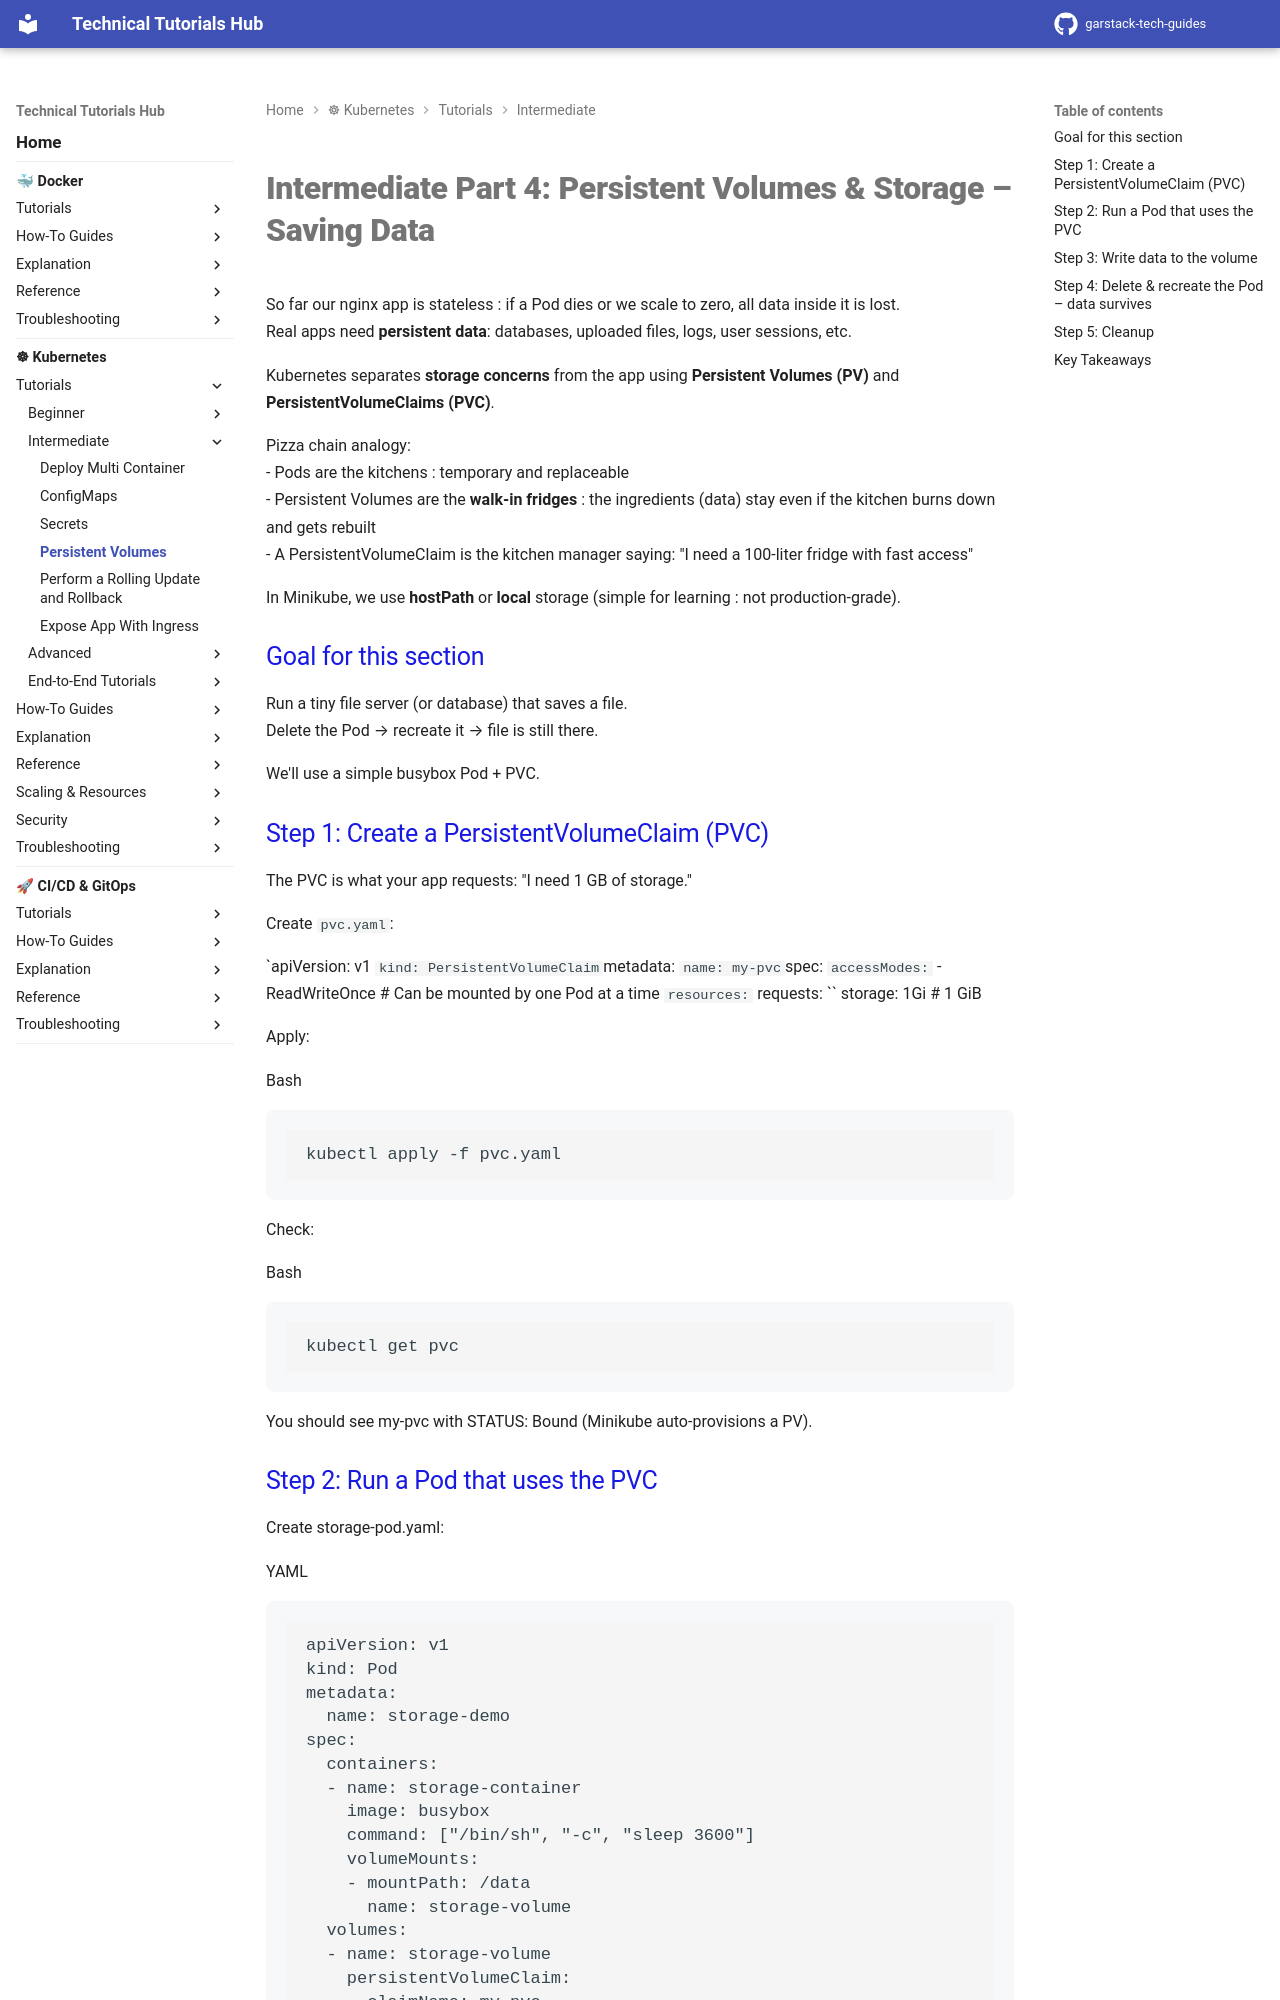

repository: garstack1/gstack-tech-guides · page: kubernetes/tutorials/intermediate/persistent-volumes-and-storage/index.html · generator: mkdocs



# Intermediate Part 4: Persistent Volumes & Storage – Saving Data

So far our nginx app is stateless : if a Pod dies or we scale to zero, all data inside it is lost.  
Real apps need **persistent data**: databases, uploaded files, logs, user sessions, etc.

Kubernetes separates **storage concerns** from the app using **Persistent Volumes (PV)** and **PersistentVolumeClaims (PVC)**.

Pizza chain analogy:  
- Pods are the kitchens : temporary and replaceable  
- Persistent Volumes are the **walk-in fridges** : the ingredients (data) stay even if the kitchen burns down and gets rebuilt  
- A PersistentVolumeClaim is the kitchen manager saying: "I need a 100-liter fridge with fast access"

In Minikube, we use **hostPath** or **local** storage (simple for learning : not production-grade).

## Goal for this section

Run a tiny file server (or database) that saves a file.  
Delete the Pod → recreate it → file is still there.

We'll use a simple busybox Pod + PVC.

## Step 1: Create a PersistentVolumeClaim (PVC)

The PVC is what your app requests: "I need 1 GB of storage."

Create `pvc.yaml`:

`apiVersion: v1
``kind: PersistentVolumeClaim
``metadata:
  ``name: my-pvc
``spec:
  ``accessModes:
``    - ReadWriteOnce          # Can be mounted by one Pod at a time
 `` resources:
 ``   requests:
 ``     storage: 1Gi           # 1 GiB


Apply:

Bash

```
kubectl apply -f pvc.yaml
```

Check:

Bash

```
kubectl get pvc
```

You should see my-pvc with STATUS: Bound (Minikube auto-provisions a PV).
